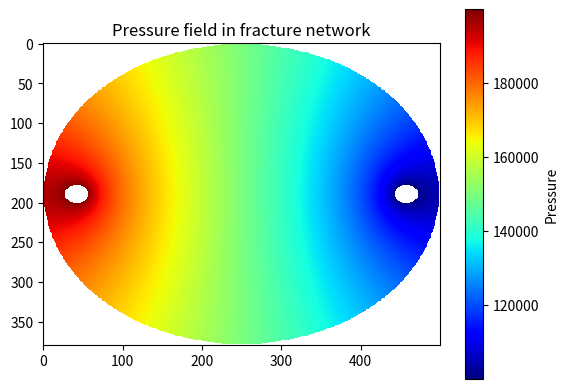

The script that saved this image:
# A code to calculate the hydraulic conductance of a fracture.
# The code assume Hagen-Poiseulle flow everywhere
# [redacted]

import numpy as np
import os
import matplotlib.pyplot as plt
import scipy
import scipy.sparse as sparse
import scipy.sparse.linalg 
import time

# -94691.9999999998	-96387.4730021599	-96640.5405405407	-96533.3333333335	-96250.0000000000

#pin = [-94691.9999999998	-96387.4730021599	-96640.5405405407	-96533.3333333335,	-96250.0000000000]

#pin = 94691 #Pa
#pout = 1
pin = 2E5 # Pascal
pout = 1E5 # Pascal

#QRate=1E-6 # m3/s|
QRate = 7.88415897435902E-10 # m3/s

def generate_oval_grid(nx, ny,
                      dim1_mm,
                      dim2_mm, 
                      b_dia, 
                      ybwall):
    """
    Create a grid with 1 inside an ellipse (dimensions in mm) and 0 outside.
    Returns a numpy array of shape (nx, ny).
    """
    a = dim1_mm / 2.0
    b = dim2_mm / 2.0

    # cell-center coordinates (x along first axis, y along second axis)
    x = np.linspace(-a, a, nx)
    y = np.linspace(-b, b, ny)
    xv, yv = np.meshgrid(x, y, indexing='ij')  # xv.shape == (nx, ny)

    # Main oval
    mask = (xv / a) ** 2 + (yv / b) ** 2 <= 1.0
    grid = np.where(mask, 1.0, 0.0)

    # Small oval at bottom (-1)
    a_small = 2.0 / 2.0
    
    b_small = b_dia / 2.0 # test2, fault at 30 deg
    
    # original
    #y_bottom = -b + 1.9 + 1.95 # why is it 1.95?
    y_bottom = -b + ybwall + ybwall
    mask_bottom = (xv / a_small) ** 2 + ((yv - y_bottom) / b_small) ** 2 <= 1.0
    grid = np.where(mask_bottom, -pin, grid)

    # Small oval at top (-2)
    y_top = b - (ybwall + ybwall)
    mask_top = (xv / a_small) ** 2 + ((yv - y_top) / b_small) ** 2 <= 1.0
    grid = np.where(mask_top, -pout, grid)

    return grid

dim1_mm = 38.0


testn = 4
if testn==1:
    # test #1, fault at 30 deg
    # radius of the borehole along the fault
    b_dia = 4.0  
    # distance between the boreholes on the fault
    L0 = 64.0
    # distance between borehole and wall along the fault
    ybwall = 2.0
    # slip
    #ux = 0
    #ux = 1
    ux = 3
    
elif testn==2:

    # test #2
    # fault at 31 deg
    # radius of the borehole along the fault
    b_dia = 3.9  
    # distance between the boreholes on the fault
    L0 = 62.1
    # distance between borehole and wall along the fault
    ybwall = 1.95
    # slip
    #ux = 0
    #ux = 1
    ux = 3
    
elif testn==3:
    # fault at 44.7 deg
    # test #3
    # radius of the borehole along the fault
    b_dia = 2.84  
    # distance between the boreholes on the fault
    L0 = 45.5
    # distance between borehole and wall along the fault
    ybwall = 1.42
    # slip
    #ux = 0
    #ux = 1
    ux = 3

else:

    # # fault at 46 deg
    # test #4
    # radius of the borehole along the fault
    b_dia = 2.8
    # distance between the boreholes on the fault
    L0 = 43.26
    # distance between borehole and wall along the fault
    ybwall = 2.1
    # slip
    #ux = 0
    #ux = 1
    ux = 3


dim2_mm = (L0-ux) + 2*(b_dia) + 2*(ybwall)



nx_cells = int(dim1_mm * 10)  # 0.1 mm resolution grid size= 1E-4
ny_cells = int(dim2_mm * 10)  # 0.1 mm resolution

dim=(nx_cells, ny_cells)
fractureGrid = generate_oval_grid(dim[0], dim[1], dim1_mm, dim2_mm, b_dia, ybwall)

# plt.imshow(fractureGrid,cmap='jet')
# plt.show()

gridc=np.zeros(dim,int)
count=0
for jj in range(0,dim[1]):
    for ii in range(0,dim[0]):
        if fractureGrid[ii][jj]>0:
            gridc[ii][jj]=count
            count+=1

bvec=np.zeros([count],dtype=float)
x0vec=np.zeros([count],dtype=float)

nninlet=0
rowl=[]
coll=[]
datal=[]


for jj in range(0,dim[1]):
    for ii in range(0,dim[0]):
        if fractureGrid[ii][jj]>0:
            rowc=gridc[ii][jj]
            x0vec[rowc]=(pin-pout)*(dim[0]-float(ii))/float(dim[0]+1)
            centCond=0
            # Left node
            if ii>0:
                if fractureGrid[ii-1][jj]>0:
                    colc=gridc[ii-1][jj]
                    rowl.append(rowc)
                    coll.append(colc)
                    datal.append(1)
                    centCond-=1
                if fractureGrid[ii-1][jj]<0:
                    bvec[rowc]+=2*fractureGrid[ii-1][jj] #Multiply by 2 since the distance to the border is halved
                    centCond-=2
            # Right node
            if ii<dim[0]-1:
                if fractureGrid[ii+1][jj]>0:
                    colc=gridc[ii+1][jj]
                    rowl.append(rowc)
                    coll.append(colc)
                    datal.append(1)
                    centCond+=-1
                if fractureGrid[ii+1][jj]<0:
                    bvec[rowc]+=2*fractureGrid[ii+1][jj]
                    centCond-=2
            # Bottom node
            if jj>0:
                if fractureGrid[ii][jj-1]>0:
                    colc=gridc[ii][jj-1]
                    rowl.append(rowc)
                    coll.append(colc)
                    datal.append(1)
                    centCond+=-1
                if fractureGrid[ii][jj-1]<0:
                    bvec[rowc]+=2*fractureGrid[ii][jj-1]
                    centCond-=2
            # Top node
            if jj<dim[1]-1:
                if fractureGrid[ii][jj+1]>0:
                    colc=gridc[ii][jj+1]
                    rowl.append(rowc)
                    coll.append(colc)
                    datal.append(1)
                    centCond+=-1
                if fractureGrid[ii][jj+1]<0:
                    bvec[rowc]+=2*fractureGrid[ii][jj+1]
                    centCond-=2
            # Center node
            rowl.append(rowc)
            coll.append(rowc)
            datal.append(centCond)

row=np.array(rowl)
col=np.array(coll)
data=np.array(datal)

# Create sparse matrix and solve
tic= time.time()
mtx=sparse.csc_matrix((data, (col, row)), shape=(count,count),dtype=float)
# print(mtx)
# print(bvec)
# print(x0vec)
xvec = scipy.sparse.linalg.cg(mtx,bvec,x0vec)
# print(xvec)
toc = time.time()
print('Time to solve the system:', toc-tic)

np.save('ovalFracPressureField.npy',xvec[0])

# Plot pressure field
pressureField=np.zeros((dim[0],dim[1]),dtype=float)
for jj in range(0,dim[1]):
    for ii in range(0,dim[0]):
        if fractureGrid[ii][jj]>0:
            idx=gridc[ii][jj]
            pressureField[ii][jj]=xvec[0][idx]
        else:
            pressureField[ii][jj]=np.nan
plt.imshow(pressureField,cmap='jet')
plt.colorbar(label='Pressure')
plt.title('Pressure field in fracture network')
plt.show()

# Calculate flow in cross-section
totFlow=0
for ii in range(0,dim[0]):
    if pressureField[ii][int(dim[1]/2)+1]>0 and pressureField[ii][int(dim[1]/2)]>0:
        totFlow+=(pressureField[ii][int(dim[1]/2)]-pressureField[ii][int(dim[1]/2)+1])
        #print(pressureField[int(dim[0]/2)][jj]-pressureField[int(dim[0]/2)+1][jj],pressureField[int(dim[0]/2)+1][jj],pressureField[int(dim[0]/2)][jj],totFlow)

print('Qapp=', totFlow)

relVelo=QRate/totFlow
fracAperture=(relVelo*12*1E-3)**(1/3) # m (we are using the viscosity of water 1E-3 Pa s)
print('Estimated average fracture aperture [m]: ', fracAperture)
